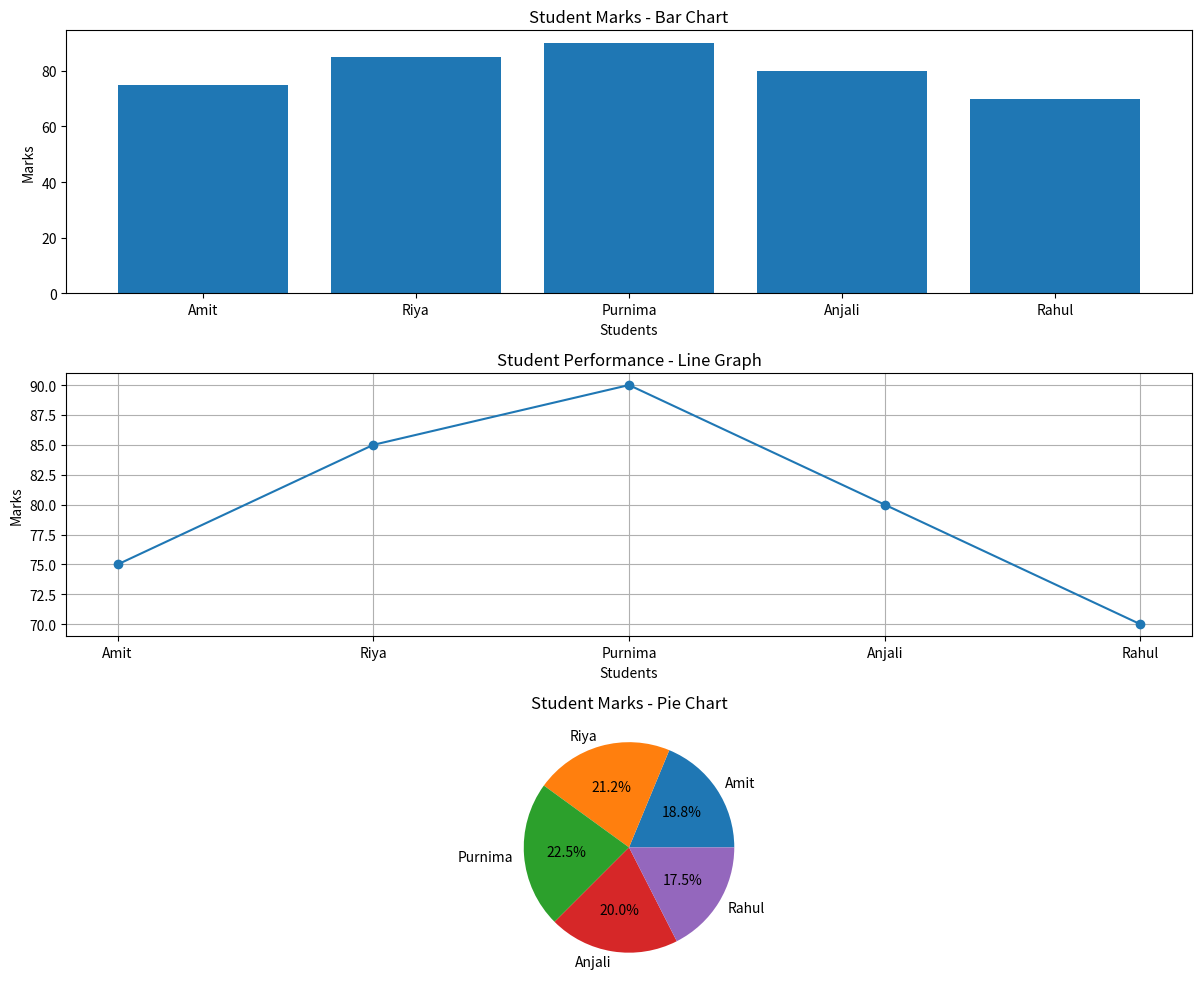

Source code (Python):
# Day 42 - Python Data Visualization

import matplotlib.pyplot as plt

# Student names and marks
students = ["Amit", "Riya", "Purnima", "Anjali", "Rahul"]
marks = [75, 85, 90, 80, 70]

# Create a figure with three graphs
plt.figure(figsize=(12, 10))

# Bar Chart
plt.subplot(3, 1, 1)
plt.bar(students, marks)
plt.title("Student Marks - Bar Chart")
plt.xlabel("Students")
plt.ylabel("Marks")

# Line Graph
plt.subplot(3, 1, 2)
plt.plot(students, marks, marker="o")
plt.title("Student Performance - Line Graph")
plt.xlabel("Students")
plt.ylabel("Marks")
plt.grid(True)

# Pie Chart
plt.subplot(3, 1, 3)
plt.pie(marks, labels=students, autopct="%1.1f%%")
plt.title("Student Marks - Pie Chart")

# Display all graphs
plt.tight_layout()
plt.show()
